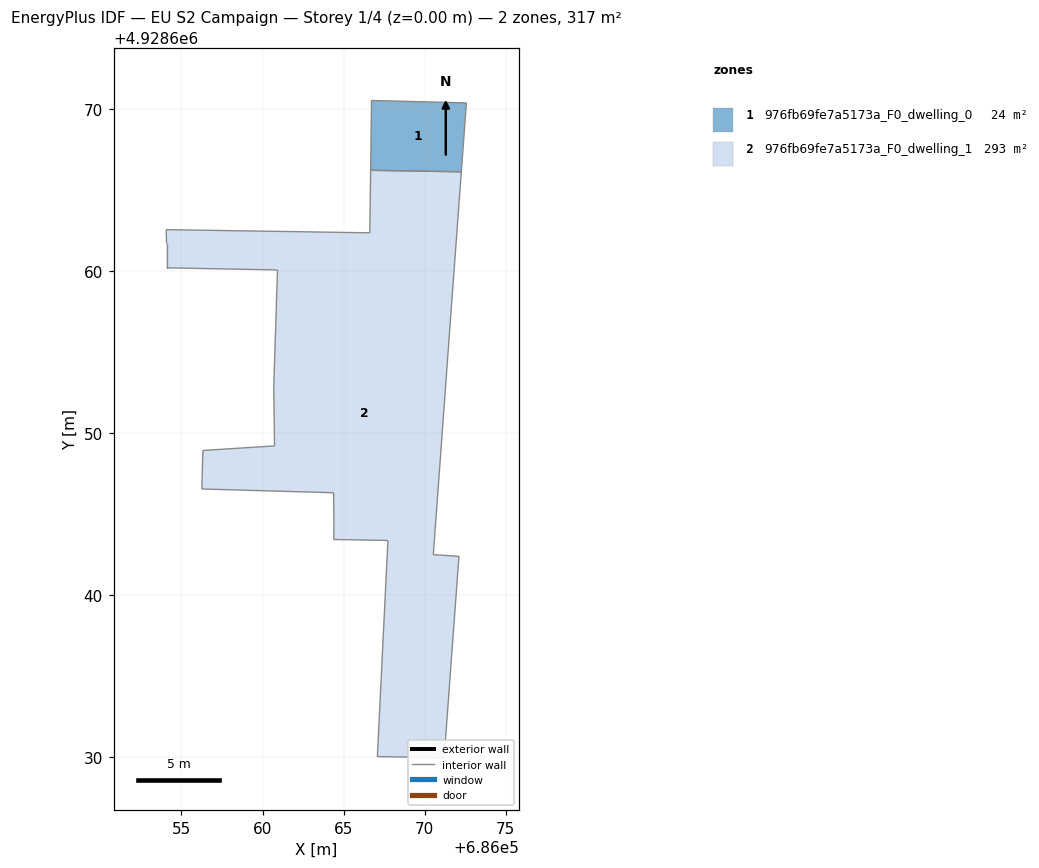
=== STOREY PLAN SPEC (per zone: floor XY polygon, exterior-wall plan segments, windows/doors) ===
zone 1: 976fb69fe7a5173a_F0_dwelling_0  (24.5 m²)
  floor: (686072.26, 4928666.11) (686072.57, 4928670.36) (686066.72, 4928670.51) (686066.67, 4928666.20)
  interior walls: 4
zone 2: 976fb69fe7a5173a_F0_dwelling_1  (292.8 m²)
  floor: (686071.20, 4928629.99) (686072.11, 4928642.40) (686070.53, 4928642.51) (686071.54, 4928656.36) (686072.26, 4928666.11) (686066.67, 4928666.20) (686066.61, 4928662.35) (686054.06, 4928662.54) (686054.08, 4928661.70) (686054.08, 4928660.19) (686060.92, 4928660.06) (686060.82, 4928656.89) (686060.69, 4928652.86) (686060.74, 4928649.21) (686056.32, 4928648.93) (686056.26, 4928646.55) (686064.38, 4928646.32) (686064.40, 4928644.43) (686064.39, 4928643.44) (686067.73, 4928643.38) (686067.08, 4928630.05)
  interior walls: 21

=== DERIVED (storey summary) ===
Building: EU S2 Campaign
Storey: 1 of 4  (floor level z = 0.00 m)
Storey gross floor area: 317.3 m²
Zones on this storey: 2
  - 976fb69fe7a5173a_F0_dwelling_0: floor 24.5 m²
  - 976fb69fe7a5173a_F0_dwelling_1: floor 292.8 m²
Zone adjacency: (none detected)